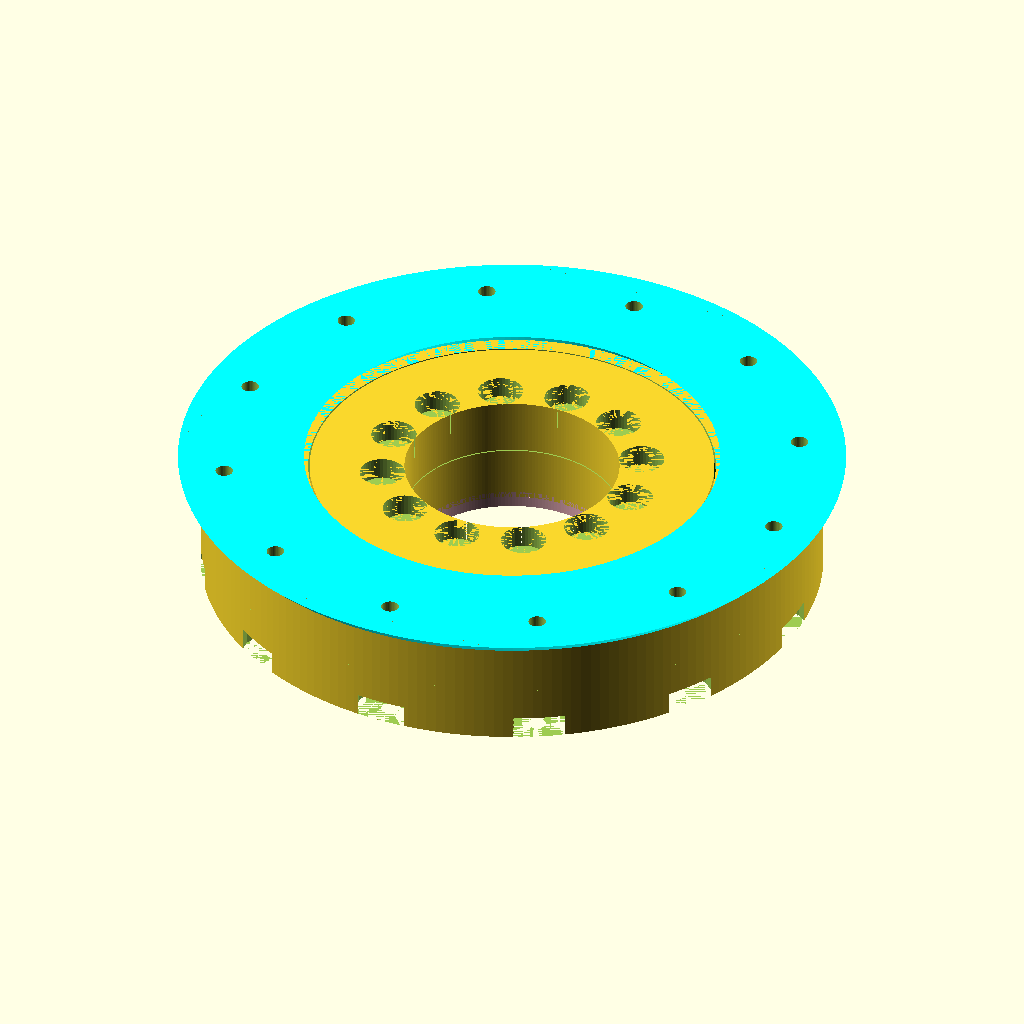
Cell 1: rendered with the file's own defaults.
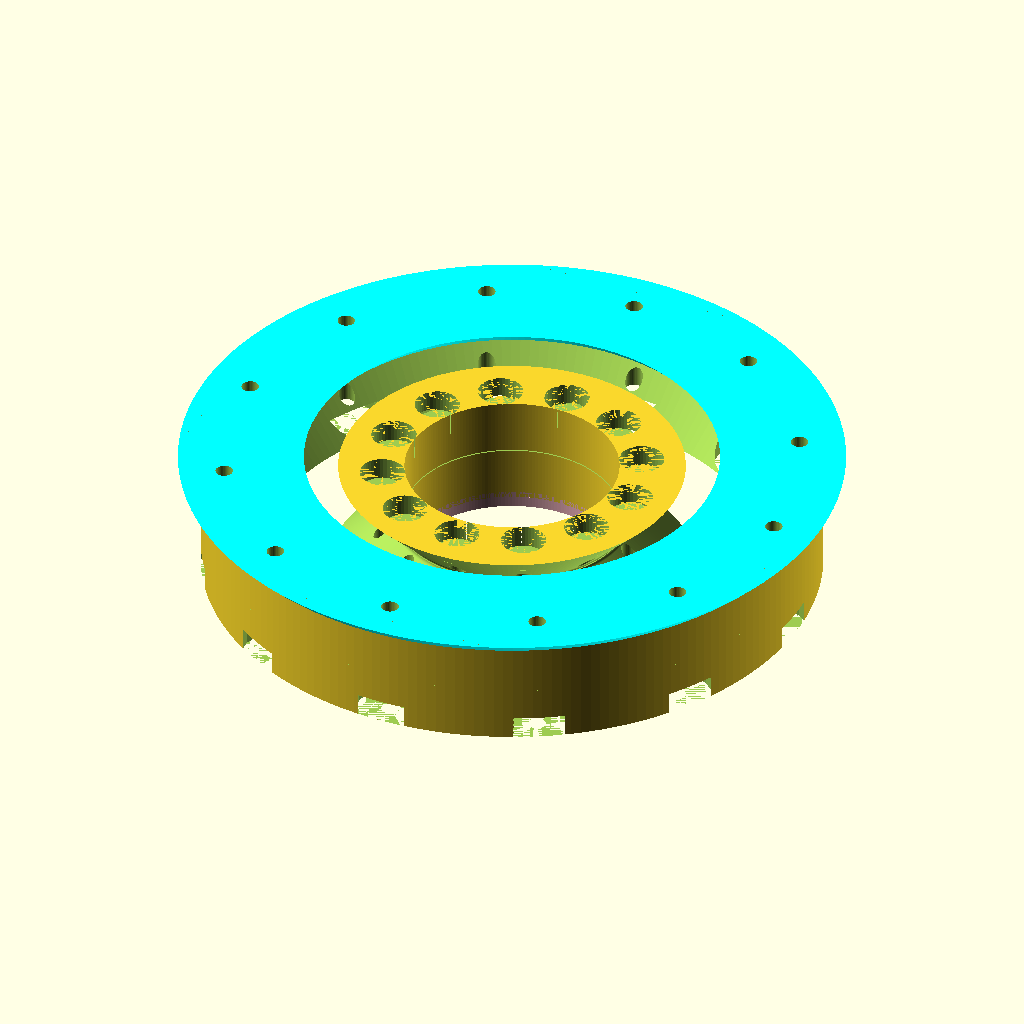
Cell 2: the same model with rod = 24.
All cells are drawn from the same view direction (rotation 55°, 0°, 25°, orthographic, colour scheme Cornfield), but the view is re-fitted for each cell, so position and scale can differ between cells as well as the parameter.
Source of the model, Slewing/slew4.scad:
// slew1
// slewing joint with cross roller bearings


F1=200;              // $fn for rollers
F2=44;              // $fn for less critical

rod=12.0;           // roller outer diameter
rid=5.8;            //  roller inner diameter
rhi=rod-0.2;      // roller height
rbevel=1.0;           // z height of bevels
Nr = 7;            // half the number rollers

ofill=0;        // outer race fillet
ood=55-ofill;        // outer race outer rad
oid=19+ofill;         // outer race inner rad
ohi=20-2*ofill;         // outer race height

iooff=0.51;     // offset race in the boss

iogap=4;        // inner outer gap

Nholei=12;     // number holes inner
rholei=1.55;     // radius of holes inner
oholei=4;       // offset from edge

Nholeo=12;     // number holes inner
rholeo=1.55;     // radius of holes inner
oholeo=4;       // offset from edge

//CutAngle=180/Nr;   // cutaway view if < 360
CutAngle=360;   // cutaway view if < 360

//-------------------------------
module roller1(tol=0){

difference(){
union(){
    // boss is stack of 3 cylinders
    translate([0,0,-tol])
    cylinder(r1=rod/2-rbevel,  r2=rod/2+tol, h=rbevel+tol, $fn=F1);

    translate([0,0,rbevel])
    cylinder(r=rod/2+tol, h=rhi-2*rbevel, $fn=F1);
        
    translate([0,0,rhi-rbevel])
    cylinder(r1=rod/2+tol,  r2=rod/2-rbevel, h=rbevel, $fn=F1);
}


}
}

//-------------------------------
module roller1cut(tol=0){

difference(){
union(){
    translate([0,0,rbevel])
    cylinder(r=rod/2+tol, h=rhi-2*rbevel, $fn=F1);
}


}
}


//------------------------------------
module ring1(tol=0.1){
    
    difference(){
        union(){
        // main ring
        rotate_extrude(angle=CutAngle,$fn=F1){
        translate([(ood+oid)/2,0,0])
        offset(r=ofill,$fn=F2)
        square([ood-oid,ohi],center=true);
        }
        // standoff bottom side
        color("pink")
        translate([0,0,-ohi/2-1])
        difference(){
            cylinder(r=(ood+oid)*iooff-iogap/2,h=2,center=true,$fn=F1);
            cylinder(r=oid,h=4,center=true,$fn=F1);
        }
    } // end union
        // cut for races
        rotate_extrude($fn=F1){
        translate([(ood+oid)*iooff,0,0])
        rotate([0,0,45])
        offset(r=rbevel,$fn=F1)
        square([rod-rbevel*2+tol,
            rod-rbevel*2+tol],center=true);
        }
        
        // cut for bolts inner
        for(i=[0:Nholei-1]){
            rotate([0,0,360/Nholei*i])
            translate([oid+oholei,0,-1])
            cylinder(r=rholei,h=ohi*2,center=true,$fn=F2);
        }

    }
}

//---------------------------------
module outer1(){

lip=2;
    
    difference(){
        union(){
    difference(){
        ring1();  
        // cut for outer ring
        cylinder(r=(ood+oid)*iooff+iogap/2,h=ohi*3,center=true,$fn=F1);
    }    
    
    color("cyan")
    translate([0,0,ohi/2+1])
    difference(){
        cylinder(r1=ood+lip,r2=ood+lip+2,h=2,center=true,$fn=F1);
        cylinder(r1=(ood+oid)*iooff+iogap/2,r2=(ood+oid)*iooff-iogap/2,h=4,center=true,$fn=F1);
    }
}// end union

        // cut for bolts outer
        for(i=[0:Nholeo-1]){
            rotate([0,0,360/Nholeo*i])
            translate([ood-oholeo,0,-1])
            cylinder(r=rholeo,h=ohi*2,center=true,$fn=F2);
        }
        // cut for bolt heads
        for(i=[0:Nholeo-1]){
            rotate([0,0,360/Nholeo*i])
            translate([ood-oholeo,0,-ohi/2])
            cylinder(r=6,h=4,$fn=16);
        }

}// end diff

}
//---------------------------------
module inner1(){
    
    intersection(){
        ring1();  
        // cut for inner ring
        cylinder(r=(ood+oid)*iooff-iogap/2,h=ohi*3,center=true,$fn=F1);
    }   
    
}
//-----------------------------------
module innerLow(tol=0.1){
    difference(){
        inner1();
        
        translate([-ood,-ood,-tol])
        cube([ood*2,ood*2,20]);

    }

}

//-----------------------------------
module innerHi(tol=0.1){
    difference(){
    intersection(){
        inner1();
        
        translate([-ood,-ood,+tol])
        cube([ood*2,ood*2,20]);
    }


        // cut for bolt heads
        for(i=[0:Nholei-1]){
            rotate([0,0,360/Nholei*i])
            translate([oid+oholei,0,ohi/2-4])
            cylinder(r=4,h=4,$fn=F2);
        }
    }
}

//--------------------------------
module gasket(){
    intersection(){
    inner1();
    cylinder(r=30,h=0.2,center=true);
}
}


//--------------------------------
module carrier2(tol=-0.25){
    a1=360/Nr;
//    a1=360;
z0=ohi+2*ofill;
z1=0.0;     // clearance to top/bottom

tolR=0.25;  // radial tolerance to clear races    
    
difference(){ 
  union(){  
     difference(){
        // outer ring
        translate([0,0,z1])
            cylinder(r=(ood+oid)*iooff+iogap/2-tolR,h=z0-z1,center=true,$fn=F1);
                
        // cut for inner ring
        translate([0,0,-z1])
        cylinder(r=(ood+oid)*iooff-iogap/2+tolR,h=ohi*1.3,center=true,$fn=F1);
    }
/*
    rotate_extrude($fn=F1,angle=a1){
        translate([(ood+oid)*iooff,0,0])
            rotate([0,0,30])
        circle(r=rod*0.4,$fn=6);
        }
    */
    }

c1=1;
    
for(i=[0:Nr-1]){
    rotate([0,0,360/Nr*i])

    color("red")
    translate([(ood+oid)*iooff,0,0])
    rotate([0,45,0])
    translate([0,0,-rhi/2-c1])
    cylinder(r=rod/2+0.1, h=rhi+2*c1, $fn=F1);

 }
for(i=[0:Nr-1]){
    rotate([0,0,360/Nr*i+180/Nr])

    color("green")
    translate([(ood+oid)*iooff,0,0])
    rotate([0,-45,0])
    translate([0,0,-rhi/2-c1])
    cylinder(r=rod/2+0.1, h=rhi+2*c1, $fn=F1);
}
}
}

//=================================

if(0){
difference(){
carrier();
translate([22,-13,0])
rotate([0,0,180/Nr])
cube([40,40,40],center=true);    
}
}

carrier2();

if(0){
for(i=[0]){
//for(i=[0:Nr-1]){
    rotate([0,0,360/Nr*i])

    color("red")
    translate([(ood+oid)*iooff,0,0])
    rotate([0,45,0])
    translate([0,0,-rhi/2])
    roller1();
}
for(i=[0]){
//for(i=[0:Nr-1]){
    rotate([0,0,360/Nr*i+180/Nr])

    color("green")
    translate([(ood+oid)*iooff,0,0])
    rotate([0,-45,0])
    translate([0,0,-rhi/2])
    roller1();
}
}

//roller1();

outer1();

innerHi();
innerLow();

//gasket();
Customizer parameters (derived from the source; name, type, default, range or options):
F1: number, default 200
F2: number, default 44
rod: number, default 12
rid: number, default 5.8
rbevel: number, default 1
Nr: number, default 7
ofill: number, default 0
iooff: number, default 0.51
iogap: number, default 4
Nholei: number, default 12
rholei: number, default 1.55
oholei: number, default 4
Nholeo: number, default 12
rholeo: number, default 1.55
oholeo: number, default 4
CutAngle: number, default 360
